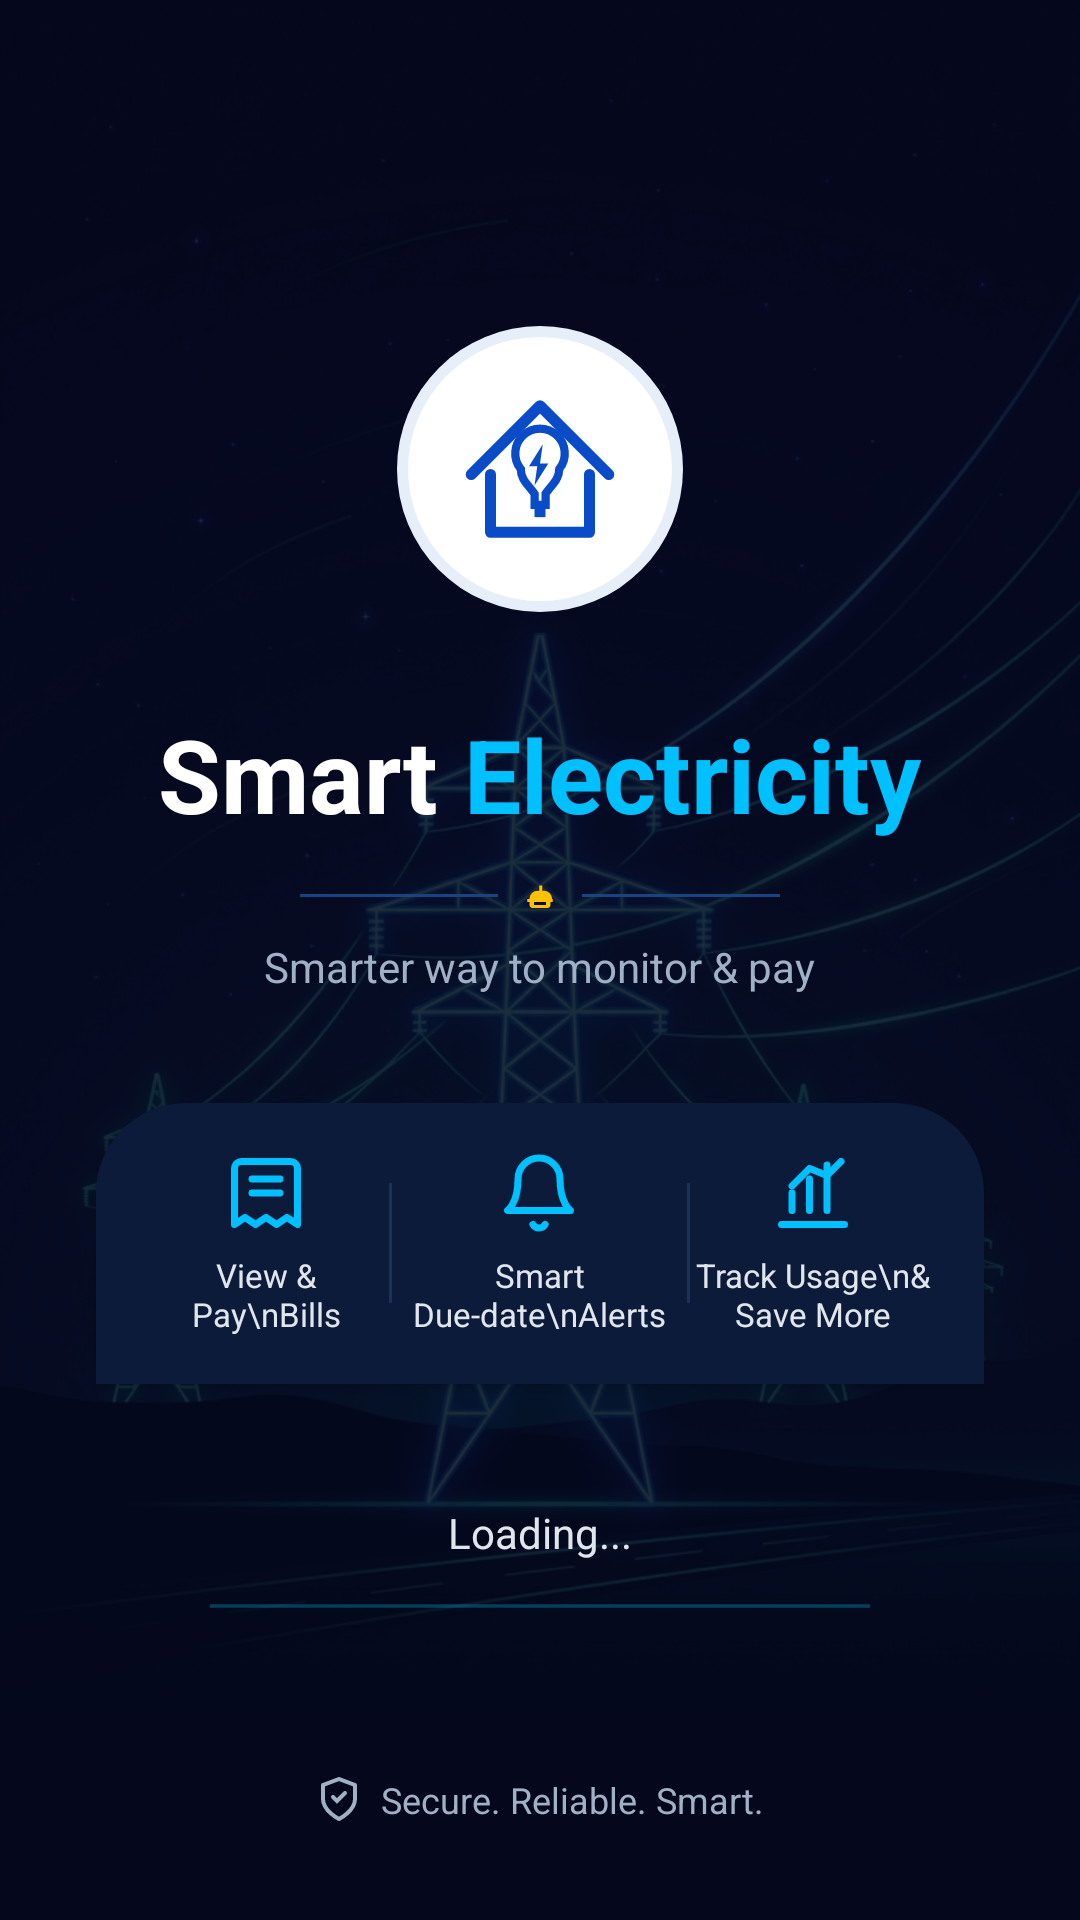

Reconstruct the res/layout file that produces this screen, plus the resources it refers to.
<!-- AndroidManifest.xml: application theme Theme.SmartElectricity -->
<!-- res/layout/activity_splash.xml -->
<?xml version="1.0" encoding="utf-8"?>
<FrameLayout xmlns:android="http://schemas.android.com/apk/res/android"
    xmlns:app="http://schemas.android.com/apk/res-auto"
    android:layout_width="match_parent"
    android:layout_height="match_parent">

    
    <ImageView
        android:layout_width="match_parent"
        android:layout_height="match_parent"
        android:scaleType="centerCrop"
        android:src="@drawable/splash_bg" />

    
    <View
        android:layout_width="match_parent"
        android:layout_height="match_parent"
        android:background="#D904091A" />

    
    <RelativeLayout
        android:layout_width="match_parent"
        android:layout_height="match_parent"
        android:padding="24dp">

        <LinearLayout
            android:layout_width="match_parent"
            android:layout_height="wrap_content"
            android:layout_centerInParent="true"
            android:gravity="center"
            android:orientation="vertical">

            
            <ImageView
                android:id="@+id/logo_icon"
                android:layout_width="110dp"
                android:layout_height="110dp"
                android:src="@drawable/ic_logo"
                android:layout_marginBottom="24dp" />

            
            <LinearLayout
                android:layout_width="wrap_content"
                android:layout_height="wrap_content"
                android:orientation="horizontal"
                android:gravity="center">

                <TextView
                    android:layout_width="wrap_content"
                    android:layout_height="wrap_content"
                    android:text="Smart "
                    android:textColor="#FFFFFF"
                    android:textSize="34sp"
                    android:textStyle="bold" />

                <TextView
                    android:layout_width="wrap_content"
                    android:layout_height="wrap_content"
                    android:text="Electricity"
                    android:textColor="#00C0FF"
                    android:textSize="34sp"
                    android:textStyle="bold" />
            </LinearLayout>

            
            <LinearLayout
                android:layout_width="160dp"
                android:layout_height="wrap_content"
                android:orientation="horizontal"
                android:gravity="center"
                android:layout_marginTop="12dp">

                <View
                    android:layout_width="0dp"
                    android:layout_height="1dp"
                    android:layout_weight="1"
                    android:background="#1A4380" />

                <ImageView
                    android:layout_width="12dp"
                    android:layout_height="12dp"
                    android:src="@drawable/ic_connections"
                    app:tint="#FFC107"
                    android:layout_marginHorizontal="8dp" />

                <View
                    android:layout_width="0dp"
                    android:layout_height="1dp"
                    android:layout_weight="1"
                    android:background="#1A4380" />
            </LinearLayout>

            <TextView
                android:layout_width="wrap_content"
                android:layout_height="wrap_content"
                android:text="Smarter way to monitor &amp; pay"
                android:textColor="#A0B0C5"
                android:textSize="14sp"
                android:layout_marginTop="8dp"
                android:layout_marginBottom="36dp" />

            
            <LinearLayout
                android:layout_width="match_parent"
                android:layout_height="wrap_content"
                android:orientation="horizontal"
                android:background="@drawable/bg_login_card"
                android:backgroundTint="#0C1B3A"
                android:padding="16dp"
                android:layout_marginHorizontal="8dp"
                android:elevation="2dp"
                android:gravity="center"
                android:layout_marginBottom="40dp">

                
                <LinearLayout
                    android:layout_width="0dp"
                    android:layout_height="wrap_content"
                    android:layout_weight="1"
                    android:gravity="center"
                    android:orientation="vertical">

                    <ImageView
                        android:layout_width="28dp"
                        android:layout_height="28dp"
                        android:src="@drawable/ic_bill_point"
                        app:tint="#00C0FF"
                        android:layout_marginBottom="6dp" />

                    <TextView
                        android:layout_width="wrap_content"
                        android:layout_height="wrap_content"
                        android:text="View &amp; Pay\nBills"
                        android:textColor="#E0E6ED"
                        android:textSize="11sp"
                        android:gravity="center" />
                </LinearLayout>

                
                <View
                    android:layout_width="1dp"
                    android:layout_height="40dp"
                    android:background="#1A315C" />

                
                <LinearLayout
                    android:layout_width="0dp"
                    android:layout_height="wrap_content"
                    android:layout_weight="1.2"
                    android:gravity="center"
                    android:orientation="vertical">

                    <ImageView
                        android:layout_width="28dp"
                        android:layout_height="28dp"
                        android:src="@drawable/ic_bell_point"
                        app:tint="#00C0FF"
                        android:layout_marginBottom="6dp" />

                    <TextView
                        android:layout_width="wrap_content"
                        android:layout_height="wrap_content"
                        android:text="Smart Due-date\nAlerts"
                        android:textColor="#E0E6ED"
                        android:textSize="11sp"
                        android:gravity="center" />
                </LinearLayout>

                
                <View
                    android:layout_width="1dp"
                    android:layout_height="40dp"
                    android:background="#1A315C" />

                
                <LinearLayout
                    android:layout_width="0dp"
                    android:layout_height="wrap_content"
                    android:layout_weight="1"
                    android:gravity="center"
                    android:orientation="vertical">

                    <ImageView
                        android:layout_width="28dp"
                        android:layout_height="28dp"
                        android:src="@drawable/ic_chart_point"
                        app:tint="#00C0FF"
                        android:layout_marginBottom="6dp" />

                    <TextView
                        android:layout_width="wrap_content"
                        android:layout_height="wrap_content"
                        android:text="Track Usage\n&amp; Save More"
                        android:textColor="#E0E6ED"
                        android:textSize="11sp"
                        android:gravity="center" />
                </LinearLayout>

            </LinearLayout>

            
            <TextView
                android:layout_width="wrap_content"
                android:layout_height="wrap_content"
                android:text="Loading..."
                android:textColor="#E0E6ED"
                android:textSize="14sp"
                android:layout_marginBottom="12dp" />

            <ProgressBar
                android:id="@+id/progress_bar"
                style="?android:attr/progressBarStyleHorizontal"
                android:layout_width="220dp"
                android:layout_height="6dp"
                android:indeterminate="true"
                android:progressTint="#00C0FF"
                android:progressBackgroundTint="#1A315C" />

        </LinearLayout>

        
        <LinearLayout
            android:layout_width="wrap_content"
            android:layout_height="wrap_content"
            android:orientation="horizontal"
            android:gravity="center"
            android:layout_alignParentBottom="true"
            android:layout_centerHorizontal="true"
            android:layout_marginBottom="8dp">

            <ImageView
                android:layout_width="16dp"
                android:layout_height="16dp"
                android:src="@drawable/ic_shield"
                app:tint="#A0B0C5"
                android:layout_marginRight="6dp" />

            <TextView
                android:layout_width="wrap_content"
                android:layout_height="wrap_content"
                android:text="Secure. Reliable. Smart."
                android:textColor="#A0B0C5"
                android:textSize="12sp" />
        </LinearLayout>

    </RelativeLayout>
</FrameLayout>
<!-- resources referenced by this layout -->
<resources>
  <!-- drawable bg_login_card (drawable) -->
  <shape xmlns:android="http://schemas.android.com/apk/res/android"
      android:shape="rectangle">
      <solid android:color="#FFFFFF" />
      <corners
          android:topLeftRadius="30dp"
          android:topRightRadius="30dp" />
  </shape>
  <!-- drawable ic_bell_point (drawable) -->
  <vector xmlns:android="http://schemas.android.com/apk/res/android"
      android:width="24dp"
      android:height="24dp"
      android:viewportWidth="24"
      android:viewportHeight="24">
      <path
          android:fillColor="#00000000"
          android:strokeColor="#0A4CC7"
          android:strokeWidth="2"
          android:strokeLineCap="round"
          android:strokeLineJoin="round"
          android:pathData="M18,8 A6,6 0 0,0 6,8 C6,15 3,17 3,17 H21 C21,17 18,15 18,8 Z"/>
      <path
          android:fillColor="#00000000"
          android:strokeColor="#0A4CC7"
          android:strokeWidth="2"
          android:strokeLineCap="round"
          android:pathData="M13.73,21 A2,2 0 0,1 10.27,21"/>
  </vector>
  <!-- drawable ic_bill_point (drawable) -->
  <vector xmlns:android="http://schemas.android.com/apk/res/android"
      android:width="24dp"
      android:height="24dp"
      android:viewportWidth="24"
      android:viewportHeight="24">
      <path
          android:fillColor="#00000000"
          android:strokeColor="#0A4CC7"
          android:strokeWidth="2"
          android:strokeLineCap="round"
          android:strokeLineJoin="round"
          android:pathData="M19,3 H5 A2,2 0 0,0 3,5 V21 L6,19 L9,21 L12,19 L15,21 L18,19 L21,21 V5 A2,2 0 0,0 19,3 Z"/>
      <path
          android:fillColor="#00000000"
          android:strokeColor="#0A4CC7"
          android:strokeWidth="2"
          android:strokeLineCap="round"
          android:pathData="M8,8 H16"/>
      <path
          android:fillColor="#00000000"
          android:strokeColor="#0A4CC7"
          android:strokeWidth="2"
          android:strokeLineCap="round"
          android:pathData="M8,12 H16"/>
  </vector>
  <!-- drawable ic_connections (drawable) -->
  <vector xmlns:android="http://schemas.android.com/apk/res/android"
      android:width="24dp"
      android:height="24dp"
      android:viewportWidth="24"
      android:viewportHeight="24">
    <path
        android:fillColor="#FFFFFFFF"
        android:pathData="M16,18H8v-2h8v2zm-2,-6h-4v2h4v-2zm7.5,2h-1.5c0,-3.03 -2.47,-5.5 -5.5,-5.5h-1V5h-2v3.5h-1C7.47,8.5 5,10.97 5,14H3.5v2H5v2c0,1.1 0.9,2 2,2h10c1.1,0 2,-0.9 2,-2v-2h1.5v-2z"/>
  </vector>
  <!-- drawable ic_shield (drawable) -->
  <vector xmlns:android="http://schemas.android.com/apk/res/android"
      android:width="20dp"
      android:height="20dp"
      android:viewportWidth="24"
      android:viewportHeight="24">
      <path
          android:fillColor="#00000000"
          android:strokeColor="#7F8C8D"
          android:strokeWidth="2"
          android:strokeLineCap="round"
          android:strokeLineJoin="round"
          android:pathData="M12,22s8,-4 8,-10V5l-8,-3-8,3v7c0,6 8,10 8,10z"/>
      <path
          android:fillColor="#00000000"
          android:strokeColor="#7F8C8D"
          android:strokeWidth="2"
          android:strokeLineCap="round"
          android:pathData="M9,11l2,2 4,-4"/>
  </vector>
  <style name="Theme.SmartElectricity" parent="Theme.MaterialComponents.DayNight.DarkActionBar">
          <item name="colorPrimary">@color/primary</item>
          <item name="colorPrimaryVariant">@color/primary_light</item>
          <item name="colorSecondary">@color/accent</item>
          <item name="android:windowBackground">@color/bg_dark</item>
      </style>
  <color name="primary">#0F52BA</color>
  <color name="primary_light">#4B86F0</color>
  <color name="accent">#00E5FF</color>
  <color name="bg_dark">#0B111E</color>
</resources>
